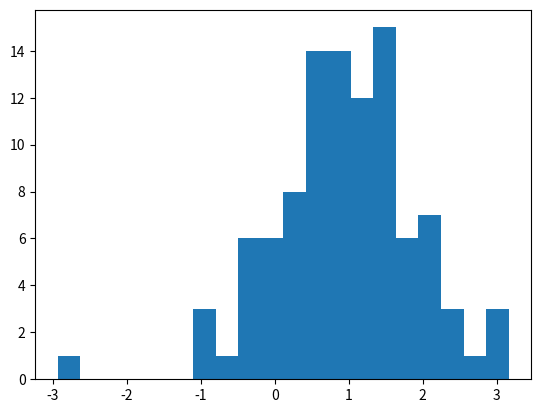

Generate this figure with matplotlib:
# Draw a title and some text to the app:
'''
# This is the document title

This is some _markdown_.
'''

import pandas as pd

df = pd.DataFrame({'col1': [1, 2, 3]})
df  # 👈 Draw the dataframe

x = 10
'x', x  # 👈 Draw the string 'x' and then the value of x

# Also works with most supported chart types
import matplotlib.pyplot as plt
import numpy as np

arr = np.random.normal(1, 1, size=100)
fig, ax = plt.subplots()
ax.hist(arr, bins=20)

fig  # 👈 Draw a Matplotlib chart
